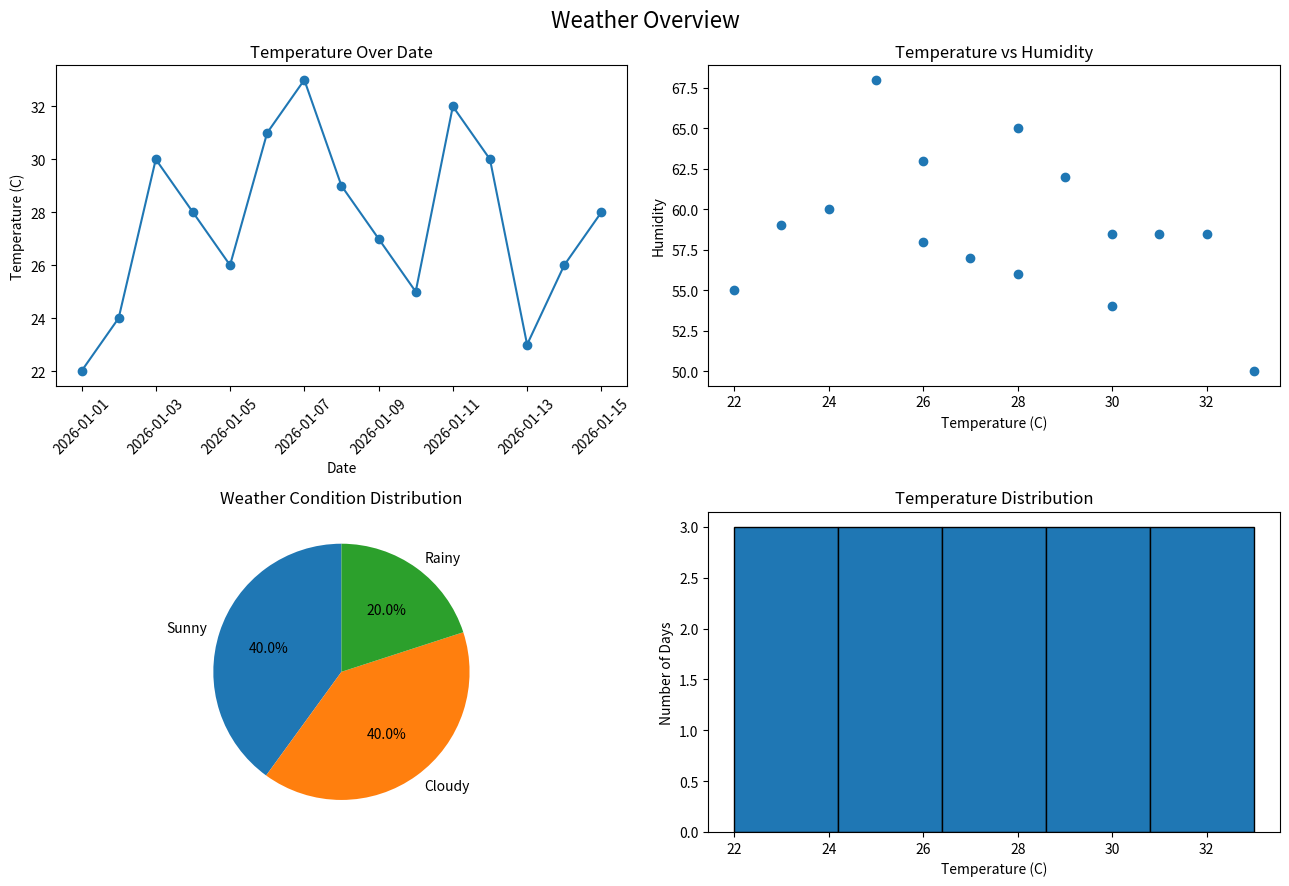

Here is the Python script that generated this plot:
import pandas as pd
import matplotlib.pyplot as plt

# Step 1: Create a messy 15-day weather dataset
data = {
    "Date": [
        "2026-01-01",
        "2026-01-02",
        "2026-01-03",
        "2026-01-04",
        "2026-01-05",
        "2026-01-06",
        "2026-01-07",
        "2026-01-08",
        "2026-01-09",
        "2026-01-10",
        "2026-01-11",
        "2026-01-12",
        "2026-01-13",
        "2026-01-14",
        "2026-01-15",
        "2026-01-01",  # Duplicate row
    ],
    "City": [
        " lahore",
        "ISLAMABAD ",
        "Karachi",
        "lahore ",
        "Islamabad",
        "KARACHI",
        "Lahore",
        "islamabad",
        " Karachi",
        "LAHORE",
        "Karachi",
        "Islamabad",
        "lahore",
        "KARACHI ",
        "islamabad",
        " lahore",
    ],
    "Temperature": [
        "22C",
        "24C",
        "30C",
        "28C",
        "26C",
        "31C",
        "33C",
        "29C",
        "27C",
        "25C",
        "32C",
        "30C",
        "23C",
        "26C",
        "28C",
        "22C",
    ],
    "Humidity": [55, 60, None, 65, 58, None, 50, 62, 57, 68, None, 54, 59, 63, 56, 55],
    "Condition": [
        "sunny",
        " Cloudy",
        "RAINY",
        "Sunny ",
        "cloudy",
        " rainy ",
        "SUNNY",
        "Cloudy ",
        "sunny",
        "CLOUDY",
        "Rainy",
        " Sunny",
        "cloudy",
        "SUNNY ",
        "Cloudy",
        "SUNNY",
    ],
}

df = pd.DataFrame(data)

print("Original dataset:")
print(df.head())

# Step 2: Clean City and Condition
df["City"] = df["City"].str.strip().str.title()
df["Condition"] = df["Condition"].str.strip().str.title()

# Step 3: Convert Temperature to numeric
df["Temperature"] = df["Temperature"].str.replace("C", "", regex=False).astype(float)

# Step 4: Convert Date strings to datetime
df["Date"] = pd.to_datetime(df["Date"])

# Step 5: Remove duplicate rows
df = df.drop_duplicates().reset_index(drop=True)

print("\nRows after dropping duplicates:", len(df))

# Step 6: Fill missing humidity using the median
humidity_median = df["Humidity"].median()

df["Humidity"] = df["Humidity"].fillna(humidity_median)

print("Missing Humidity filled with median:", humidity_median)
print("Remaining missing values:")
print(df.isnull().sum())

# Step 7: One-hot encode Condition
df_encoded = pd.get_dummies(df, columns=["Condition"], dtype=int)

condition_columns = [col for col in df_encoded.columns if col.startswith("Condition_")]

print("\nOne-hot encoded Condition columns:")
print(df_encoded[condition_columns].head())

# Step 8: Calculate condition counts
condition_counts = df["Condition"].value_counts()

print("\nCondition counts:")
print(condition_counts)

# Step 9: Calculate correlation
correlation = df["Temperature"].corr(df["Humidity"])

print("\nCorrelation (Temperature, Humidity):", round(correlation, 3))

# Step 10: Create a 2 x 2 dashboard
fig, axes = plt.subplots(2, 2, figsize=(13, 9))

# Plot 1: Temperature over time
axes[0, 0].plot(df["Date"], df["Temperature"], marker="o")
axes[0, 0].set_title("Temperature Over Date")
axes[0, 0].set_xlabel("Date")
axes[0, 0].set_ylabel("Temperature (C)")
axes[0, 0].tick_params(axis="x", rotation=45)

# Plot 2: Temperature vs Humidity
axes[0, 1].scatter(df["Temperature"], df["Humidity"])
axes[0, 1].set_title("Temperature vs Humidity")
axes[0, 1].set_xlabel("Temperature (C)")
axes[0, 1].set_ylabel("Humidity")

# Plot 3: Condition distribution
axes[1, 0].pie(
    condition_counts.values,
    labels=condition_counts.index,
    autopct="%1.1f%%",
    startangle=90,
)
axes[1, 0].set_title("Weather Condition Distribution")

# Plot 4: Temperature histogram
axes[1, 1].hist(df["Temperature"], bins=5, edgecolor="black")
axes[1, 1].set_title("Temperature Distribution")
axes[1, 1].set_xlabel("Temperature (C)")
axes[1, 1].set_ylabel("Number of Days")

# Overall dashboard title
fig.suptitle("Weather Overview", fontsize=16)

plt.tight_layout()

# Step 11: Save dashboard
plt.savefig("weather_dashboard.png", dpi=300)
plt.show()

print("\nSaved weather_dashboard.png")
